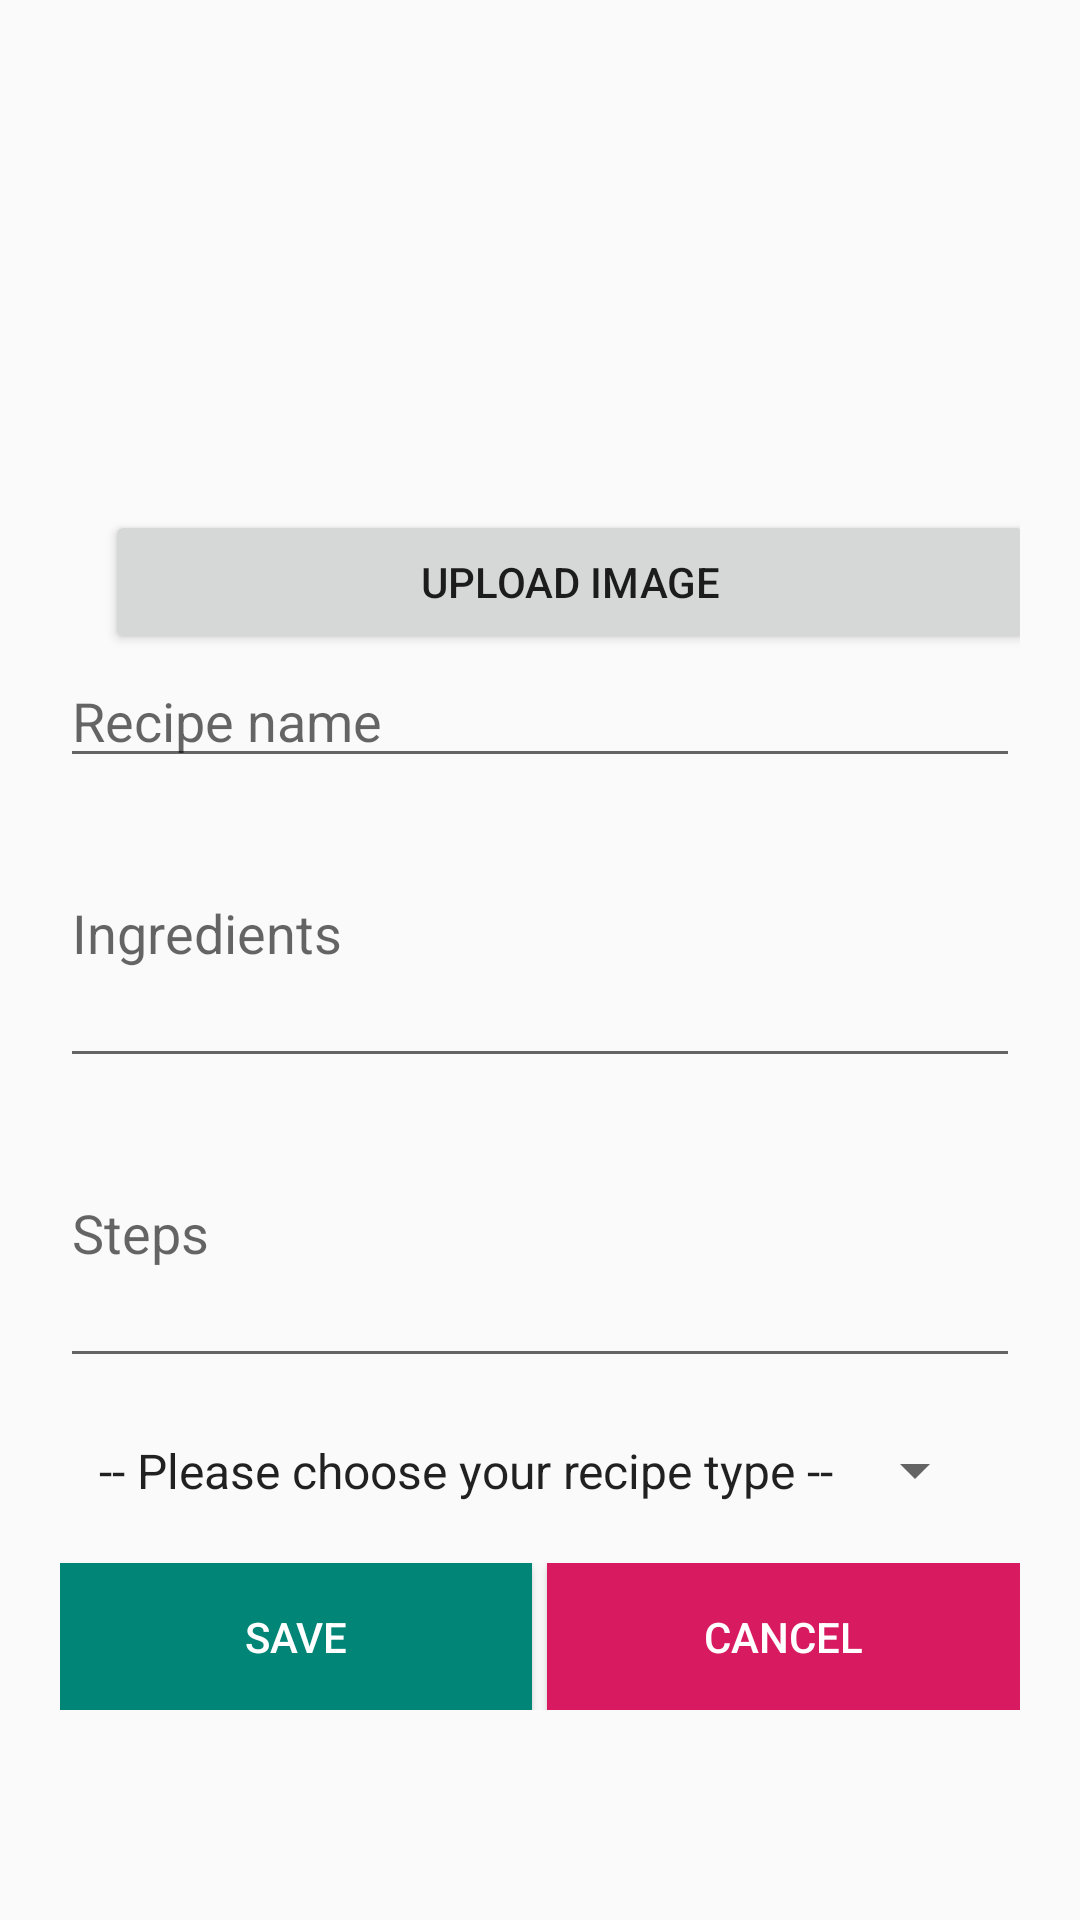

Layout XML and referenced resources for this Android screen:
<!-- AndroidManifest.xml: application theme AppTheme -->
<!-- res/layout/activity_add_recipe.xml -->
<?xml version="1.0" encoding="utf-8"?>
<ScrollView xmlns:android="http://schemas.android.com/apk/res/android"
    xmlns:app="http://schemas.android.com/apk/res-auto"
    xmlns:tools="http://schemas.android.com/tools"
    android:layout_width="match_parent"
    android:layout_height="match_parent"
    android:orientation="vertical"
    tools:context=".AddRecipeActivity"
    android:padding="20dp">

    <LinearLayout
        android:layout_width="match_parent"
        android:layout_height="match_parent"
        android:orientation="vertical">

        <LinearLayout
            android:layout_width="match_parent"
            android:layout_height="wrap_content"
            android:orientation="vertical"
            android:gravity="center">

            <ImageView
                android:id="@+id/image_view"
                android:scaleType="centerCrop"
                android:layout_width="150dp"
                android:layout_height="150dp"
                android:src="@drawable/ic_wallpaper"/>

            <Button
                android:id="@+id/uploadBtn"
                android:layout_width="match_parent"
                android:layout_height="wrap_content"
                android:text="Upload Image"
                android:layout_marginLeft="10dp"/>

        </LinearLayout>

        <EditText
            android:id="@+id/recipeNameEt"
            android:layout_width="match_parent"
            android:layout_height="wrap_content"
            android:hint="Recipe name"/>

        <EditText
            android:id="@+id/ingredientsEt"
            android:layout_width="match_parent"
            android:layout_height="100dp"
            android:inputType="text|textMultiLine"
            android:hint="Ingredients"/>

        <EditText
            android:id="@+id/stepsEt"
            android:layout_width="match_parent"
            android:layout_height="100dp"
            android:inputType="text|textMultiLine"
            android:hint="Steps"/>

        <Spinner
            android:id="@+id/spinner"
            android:layout_width="wrap_content"
            android:layout_height="wrap_content"
            android:entries="@array/recipe_type"
            android:padding="5dp"
            android:layout_marginTop="15dp"
            android:layout_marginBottom="15dp"/>



        <LinearLayout
            android:layout_width="match_parent"
            android:layout_height="wrap_content"
            android:orientation="horizontal"
            android:weightSum="2"
            android:gravity="bottom"
            android:layout_weight="1"
            >


            <Button
                android:id="@+id/saveBtn"
                android:layout_width="wrap_content"
                android:layout_height="wrap_content"
                android:layout_weight="1"
                android:textColor="@color/white"
                android:background="@color/colorPrimary"
                android:padding="15dp"
                android:layout_marginRight="5dp"
                android:text="Save"/>



            <Button
                android:id="@+id/cancelBtn"
                android:layout_weight="1"
                android:layout_width="wrap_content"
                android:layout_height="wrap_content"
                android:textColor="@color/white"
                android:background="@color/colorAccent"
                android:padding="15dp"
                android:text="Cancel"/>

        </LinearLayout>

    </LinearLayout>





</ScrollView>
<!-- resources referenced by this layout -->
<resources>
  <string-array name="recipe_type">
          <item>-- Please choose your recipe type --</item>
          <item>Western</item>
          <item>Thai</item>
          <item>Malay</item>
      </string-array>
  <color name="colorAccent">#D81B60</color>
  <color name="colorPrimary">#008577</color>
  <color name="white">#fff</color>
  <style name="AppTheme" parent="Theme.AppCompat.Light.DarkActionBar">
          
          <item name="colorPrimary">@color/colorPrimary</item>
          <item name="colorPrimaryDark">@color/colorPrimaryDark</item>
          <item name="colorAccent">@color/colorAccent</item>
      </style>
  <color name="colorPrimaryDark">#00574B</color>
</resources>
